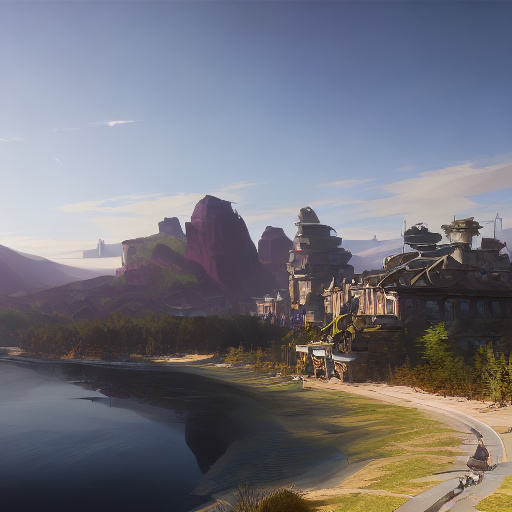
Generation parameters embedded in this image by AUTOMATIC1111 Stable Diffusion web UI or a fork of it (Forge, ...) (PNG 'parameters' text chunk):
(arcane style, masterpiece), person
Negative prompt: ugly, tiling, poorly drawn face, out of frame, extra limbs, disfigured, deformed, body out of frame, blurry, bad anatomy, blurred, grainy, signature, cut off, draft, amateur, multiple, gross, weird, uneven, text, poor, low, basic, worst, juvenile, unprofessional, failure, oil, label, face out of frame

Steps: 30, Sampler: DDIM, CFG scale: 7.5, Seed: 2482882605, Size: 512x512, Model hash: 7dd0e6760f, Model: arcane-diffusion-v3